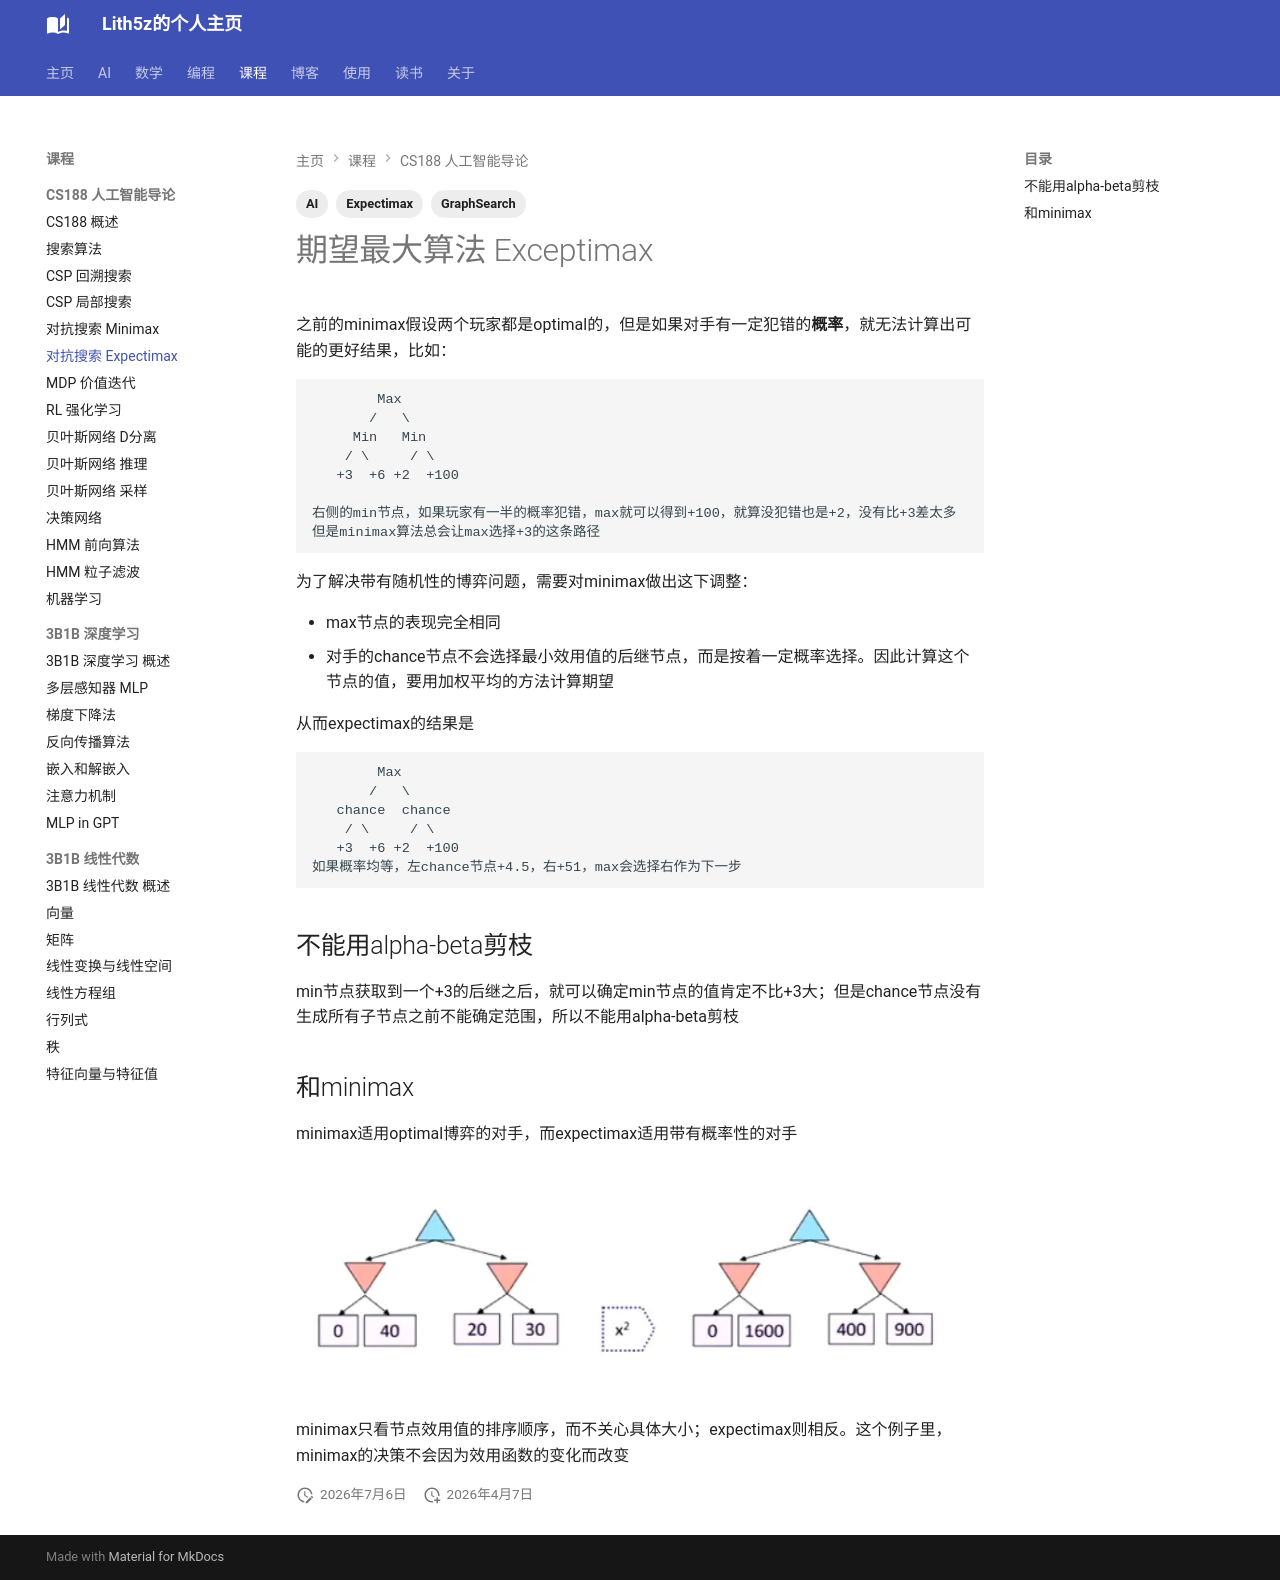

repository: Lith5z/Lith5z.github.io · page: Course/CS188/adversarial_expectimax/index.html · generator: mkdocs

---
title: "对抗搜索 Expectimax"
date: 2026-04-07
tags: [AI, GraphSearch, Expectimax]
---

# 期望最大算法 Exceptimax

之前的minimax假设两个玩家都是optimal的，但是如果对手有一定犯错的**概率**，就无法计算出可能的更好结果，比如：

```
        Max
       /   \
     Min   Min
    / \     / \
   +3  +6 +2  +100

右侧的min节点，如果玩家有一半的概率犯错，max就可以得到+100，就算没犯错也是+2，没有比+3差太多
但是minimax算法总会让max选择+3的这条路径
```

为了解决带有随机性的博弈问题，需要对minimax做出这下调整：

- max节点的表现完全相同
- 对手的chance节点不会选择最小效用值的后继节点，而是按着一定概率选择。因此计算这个节点的值，要用加权平均的方法计算期望

从而expectimax的结果是
```
        Max
       /   \
   chance  chance
    / \     / \
   +3  +6 +2  +100
如果概率均等，左chance节点+4.5，右+51，max会选择右作为下一步
```

## 不能用alpha-beta剪枝

min节点获取到一个+3的后继之后，就可以确定min节点的值肯定不比+3大；但是chance节点没有生成所有子节点之前不能确定范围，所以不能用alpha-beta剪枝

## 和minimax

minimax适用optimal博弈的对手，而expectimax适用带有概率性的对手
<figure>
  <img src="/assets/images/algorithms_intro/expectimaxCompare_pic.webp" alt="compare" />
</figure>
minimax只看节点效用值的排序顺序，而不关心具体大小；expectimax则相反。这个例子里，minimax的决策不会因为效用函数的变化而改变
